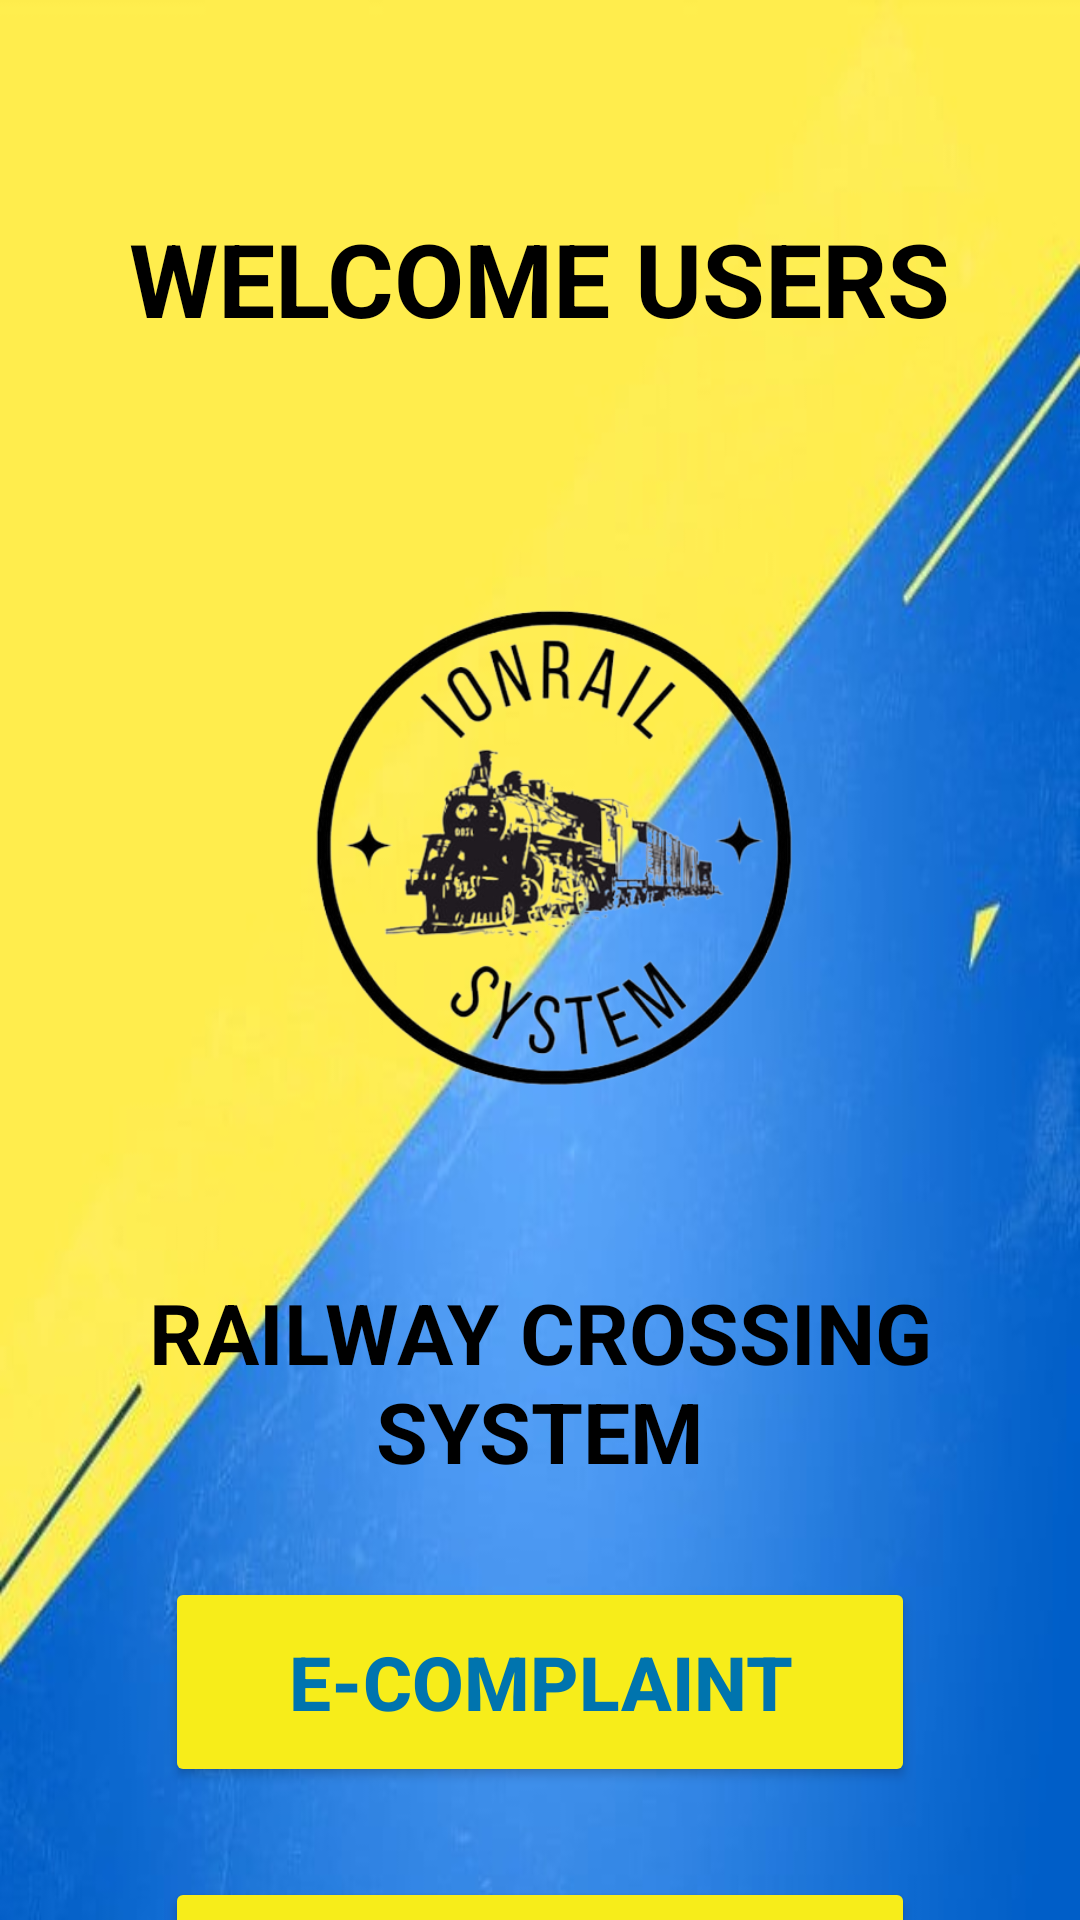

Write the Android layout XML for this screen, with the resource values it uses.
<!-- AndroidManifest.xml: application theme Theme.IonRail2 -->
<!-- res/layout/activity_user_home_page.xml -->
<?xml version="1.0" encoding="utf-8"?>
<androidx.drawerlayout.widget.DrawerLayout xmlns:android="http://schemas.android.com/apk/res/android"
    android:layout_width="match_parent"
    android:layout_height="match_parent"
    xmlns:tools="http://schemas.android.com/tools"
    xmlns:app="http://schemas.android.com/apk/res-auto"
    tools:context="com.railway.ionrail2.UserHomePage"
    android:id="@+id/drawer_layout"
    tools:ignore="HardcodedText"
    android:fitsSystemWindows="true">

    <LinearLayout
        android:layout_width="match_parent"
        android:layout_height="match_parent"
        android:background="@drawable/bb"
        android:orientation="vertical">

        <TextView
            android:layout_width="wrap_content"
            android:layout_height="wrap_content"
            android:text="WELCOME USERS"
            android:textColor="@color/black"
            android:textSize="34sp"
            android:layout_gravity="center"
            android:textStyle="bold"
            android:layout_marginTop="70dp"/>

        <ImageView
            android:layout_width="200dp"
            android:layout_height="200dp"
            android:layout_gravity="center"
            android:layout_marginTop="70dp"
            android:src="@drawable/logonoback"/>

        <TextView
            android:layout_width="match_parent"
            android:layout_height="wrap_content"
            android:layout_gravity="center"
            android:layout_marginTop="40dp"
            android:gravity="center"
            android:text="RAILWAY CROSSING SYSTEM"
            android:textColor="@color/black"
            android:textSize="28dp"
            android:textStyle="bold"/>

        <Button
            android:layout_width="250dp"
            android:layout_height="70dp"
            android:textSize="25sp"
            android:layout_gravity="center"
            android:layout_marginTop="30dp"
            android:id="@+id/btnEcomplaintUser"
            android:text="E-COMPLAINT"
            android:textColor="@color/Deep_Blue"
            android:backgroundTint="@color/Dandelion"
            android:textStyle="bold"
            android:clickable="true"/>

        <Button
            android:layout_width="250dp"
            android:layout_height="70dp"
            android:textSize="25sp"
            android:layout_gravity="center"
            android:layout_marginTop="30dp"
            android:id="@+id/btnUserGuide"
            android:text="USER GUIDE"
            android:textColor="@color/Deep_Blue"
            android:backgroundTint="@color/Dandelion"
            android:textStyle="bold"
            android:clickable="true"/>

    </LinearLayout>

    <com.google.android.material.navigation.NavigationView
        android:layout_width="wrap_content"
        android:layout_height="match_parent"
        android:layout_gravity="start"
        app:headerLayout="@layout/header"
        app:menu="@menu/user_menu"
        android:id="@+id/nav_view"/>


    <androidx.constraintlayout.widget.ConstraintLayout
        android:layout_width="match_parent"
        android:layout_height="wrap_content">


        <androidx.appcompat.widget.Toolbar
            android:id="@+id/toolbar"
            android:layout_width="0dp"
            android:layout_height="wrap_content"
            android:minHeight="?attr/actionBarSize"
            android:theme="?attr/actionBarTheme"
            tools:ignore="MissingConstraints">

        </androidx.appcompat.widget.Toolbar>

    </androidx.constraintlayout.widget.ConstraintLayout>

</androidx.drawerlayout.widget.DrawerLayout>
<!-- res/layout/header.xml (included above) -->
<?xml version="1.0" encoding="utf-8"?>
<LinearLayout xmlns:android="http://schemas.android.com/apk/res/android"
    android:layout_width="match_parent"
    android:layout_height="200dp"
    android:orientation="vertical"
    android:background="@color/Dandelion"
    android:gravity="bottom"
    android:padding="20dp"
    android:fitsSystemWindows="true">

    <ImageView
        android:layout_width="75dp"
        android:layout_height="75dp"
        android:src="@drawable/logonoback"/>

    <TextView
        android:layout_width="match_parent"
        android:layout_height="wrap_content"
        android:text="RAILWAY CROSSING SYSTEM"
        android:textStyle="bold"
        android:textColor="@color/Deep_Blue"
        android:textSize="20dp"/>

</LinearLayout>
<!-- resources referenced by this layout -->
<resources>
  <color name="Dandelion">#F7ED1A</color>
  <color name="Deep_Blue">#0074AE</color>
  <color name="black">#FF000000</color>
  <!-- drawable bb: jpg bitmap (drawable, 26482 bytes) -->
  <!-- drawable logonoback: png bitmap (drawable, 129746 bytes) -->
  <style name="Theme.IonRail2" parent="Theme.MaterialComponents.DayNight.NoActionBar">
          
          <item name="colorPrimary">@color/purple_500</item>
          <item name="colorPrimaryVariant">@color/purple_700</item>
          <item name="colorOnPrimary">@color/white</item>
          
          <item name="colorSecondary">@color/teal_200</item>
          <item name="colorSecondaryVariant">@color/teal_700</item>
          <item name="colorOnSecondary">@color/black</item>
          
          <item name="android:statusBarColor" tools:targetApi="21">?attr/colorPrimaryVariant</item>
          
      </style>
  <color name="purple_500">#FF6200EE</color>
  <color name="purple_700">#FF3700B3</color>
  <color name="white">#FFFFFFFF</color>
  <color name="teal_200">#FF03DAC5</color>
  <color name="teal_700">#FF018786</color>
</resources>
